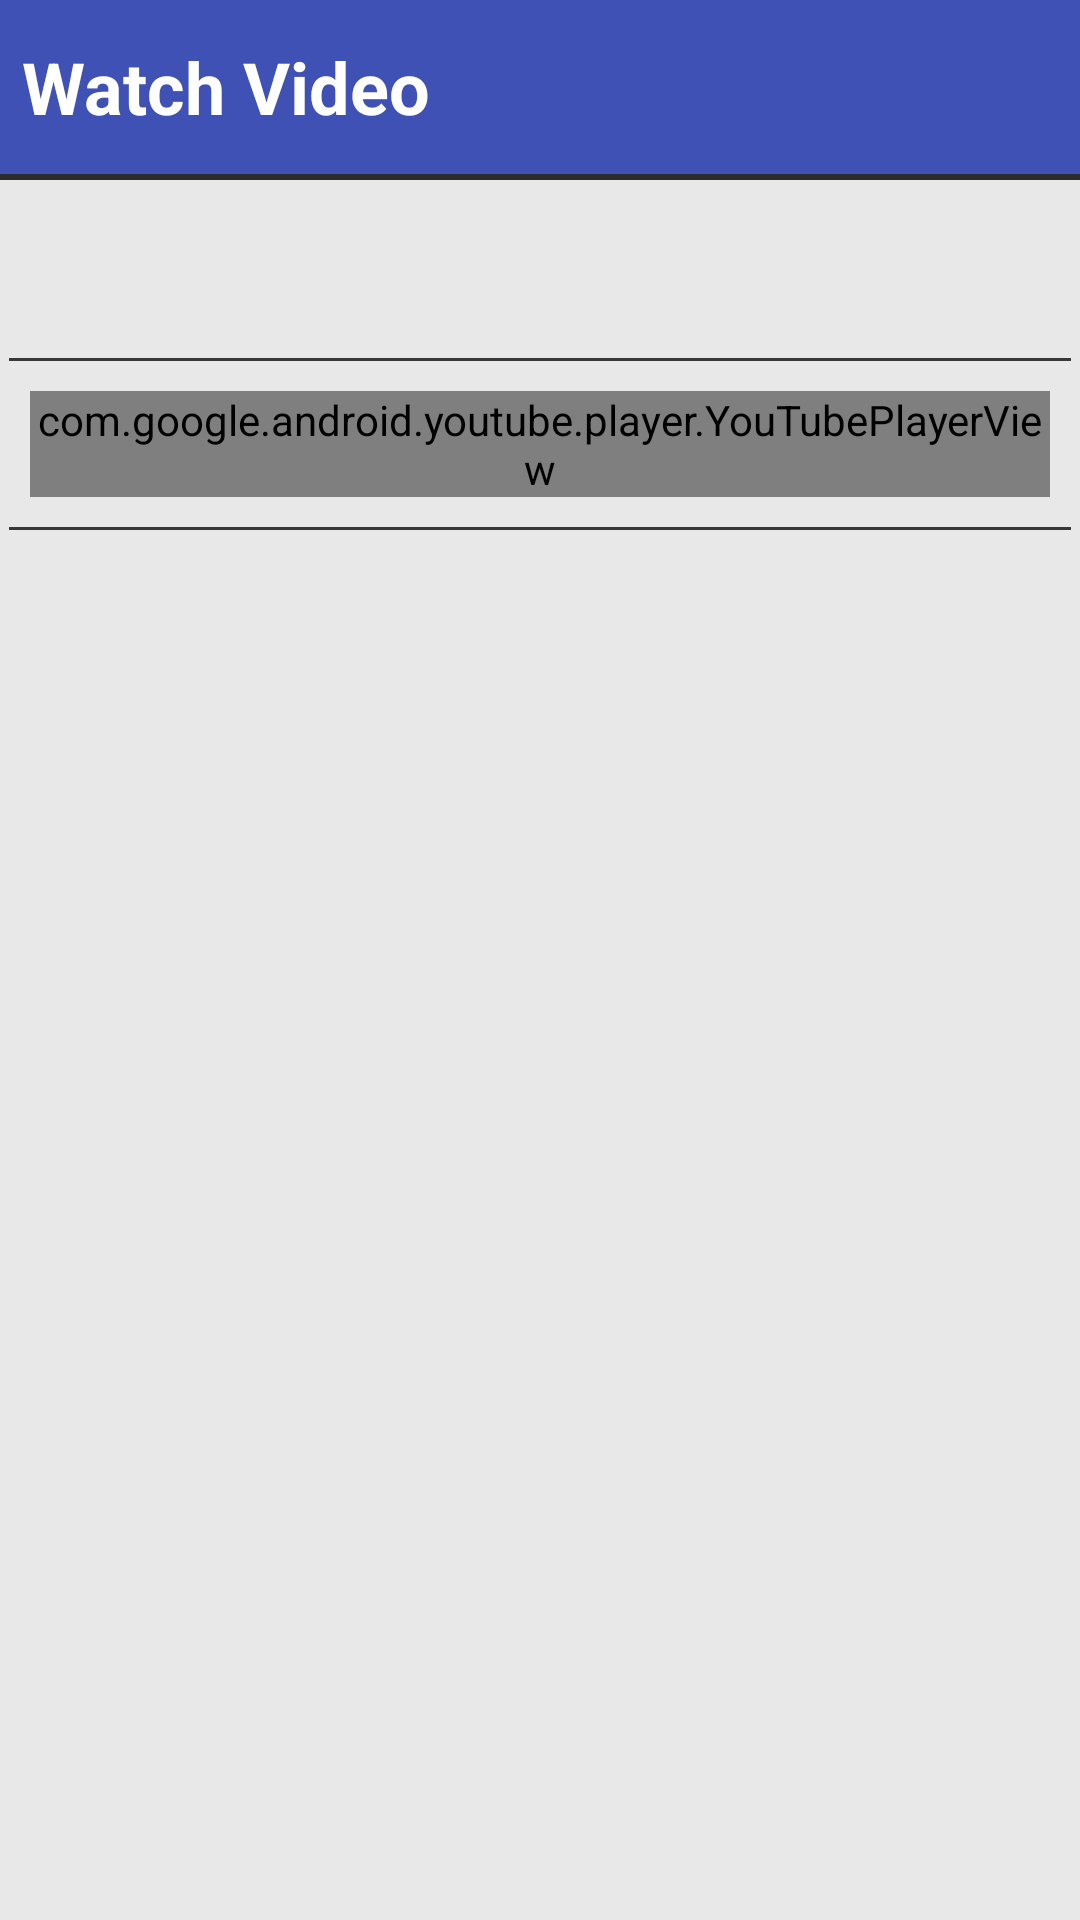

This screen was rendered from an Android layout file. Write that file and the resources it references.
<!-- AndroidManifest.xml: application theme AppTheme -->
<!-- res/layout/activity_play_video.xml -->
<?xml version="1.0" encoding="utf-8"?>
<LinearLayout xmlns:android="http://schemas.android.com/apk/res/android"
    android:layout_width="match_parent"
    android:layout_height="match_parent"
    android:background="#E8E8E8"
    android:orientation="vertical" >

    <LinearLayout
        android:id="@+id/layout"
        android:layout_width="match_parent"
        android:layout_height="match_parent"
        android:orientation="vertical" >

        <LinearLayout
            android:orientation="vertical"
            android:layout_width="match_parent"
            android:background="#3F51B5"
            android:layout_height="60dip">

            <TextView
                android:layout_width="match_parent"
                android:gravity="left|center_vertical"
                android:layout_marginLeft="5dip"
                android:layout_height="0dip"
                android:layout_weight="1"
                android:textSize="24dip"
                android:textStyle="bold"
                android:textColor="@android:color/white"
                android:text="Watch Video"
                android:layout_gravity="center_horizontal" />

            <View
                android:layout_width="match_parent"
                android:background="@color/blackMedium"
                android:layout_height="2dip"
                android:layout_gravity="center_horizontal" />

        </LinearLayout>

        

        <TextView
            android:id="@+id/title"
            android:layout_width="match_parent"
            android:layout_height="wrap_content"
            android:layout_marginBottom="10dip"
            android:layout_marginTop="20dip"
            android:gravity="center"
            android:textAppearance="?android:attr/textAppearanceLarge"
            android:textColor="@android:color/black" />

        <View
            android:layout_width="match_parent"
            android:layout_height="1dip"
            android:layout_marginLeft="3dip"
            android:layout_marginRight="3dip"
            android:background="#383838" />

        <com.google.android.youtube.player.YouTubePlayerView
            android:id="@+id/player"
            android:layout_width="match_parent"
            android:layout_height="wrap_content"
            android:layout_margin="10dip" />

        <View
            android:layout_width="match_parent"
            android:layout_height="1dip"
            android:layout_marginLeft="3dip"
            android:layout_marginRight="3dip"
            android:background="#383838" />

        <ScrollView
            android:layout_width="match_parent"
            android:layout_height="match_parent"
            android:id="@+id/scrollView4" >

            <LinearLayout
                android:orientation="vertical"
                android:layout_width="match_parent"
                android:layout_height="match_parent">

                <TextView
                    android:id="@+id/description"
                    android:layout_width="match_parent"
                    android:layout_height="wrap_content"
                    android:layout_marginTop="10dip"
                    android:padding="10dip"
                    android:textIsSelectable="true"
                    android:textAppearance="?android:attr/textAppearanceMedium"
                    android:textColor="#303030" />
            </LinearLayout>
        </ScrollView>

    </LinearLayout>

</LinearLayout>
<!-- resources referenced by this layout -->
<resources>
  <color name="blackMedium">#2B2B2B</color>
  <style name="AppTheme" parent="Theme.AppCompat.Light.DarkActionBar">
          
          <item name="colorPrimary">@color/colorPrimary</item>
          <item name="colorPrimaryDark">@color/colorPrimaryDark</item>
          <item name="colorAccent">@color/colorAccent</item>
      </style>
  <color name="colorPrimary">#3F51B5</color>
  <color name="colorPrimaryDark">#303F9F</color>
  <color name="colorAccent">#FF4081</color>
</resources>
